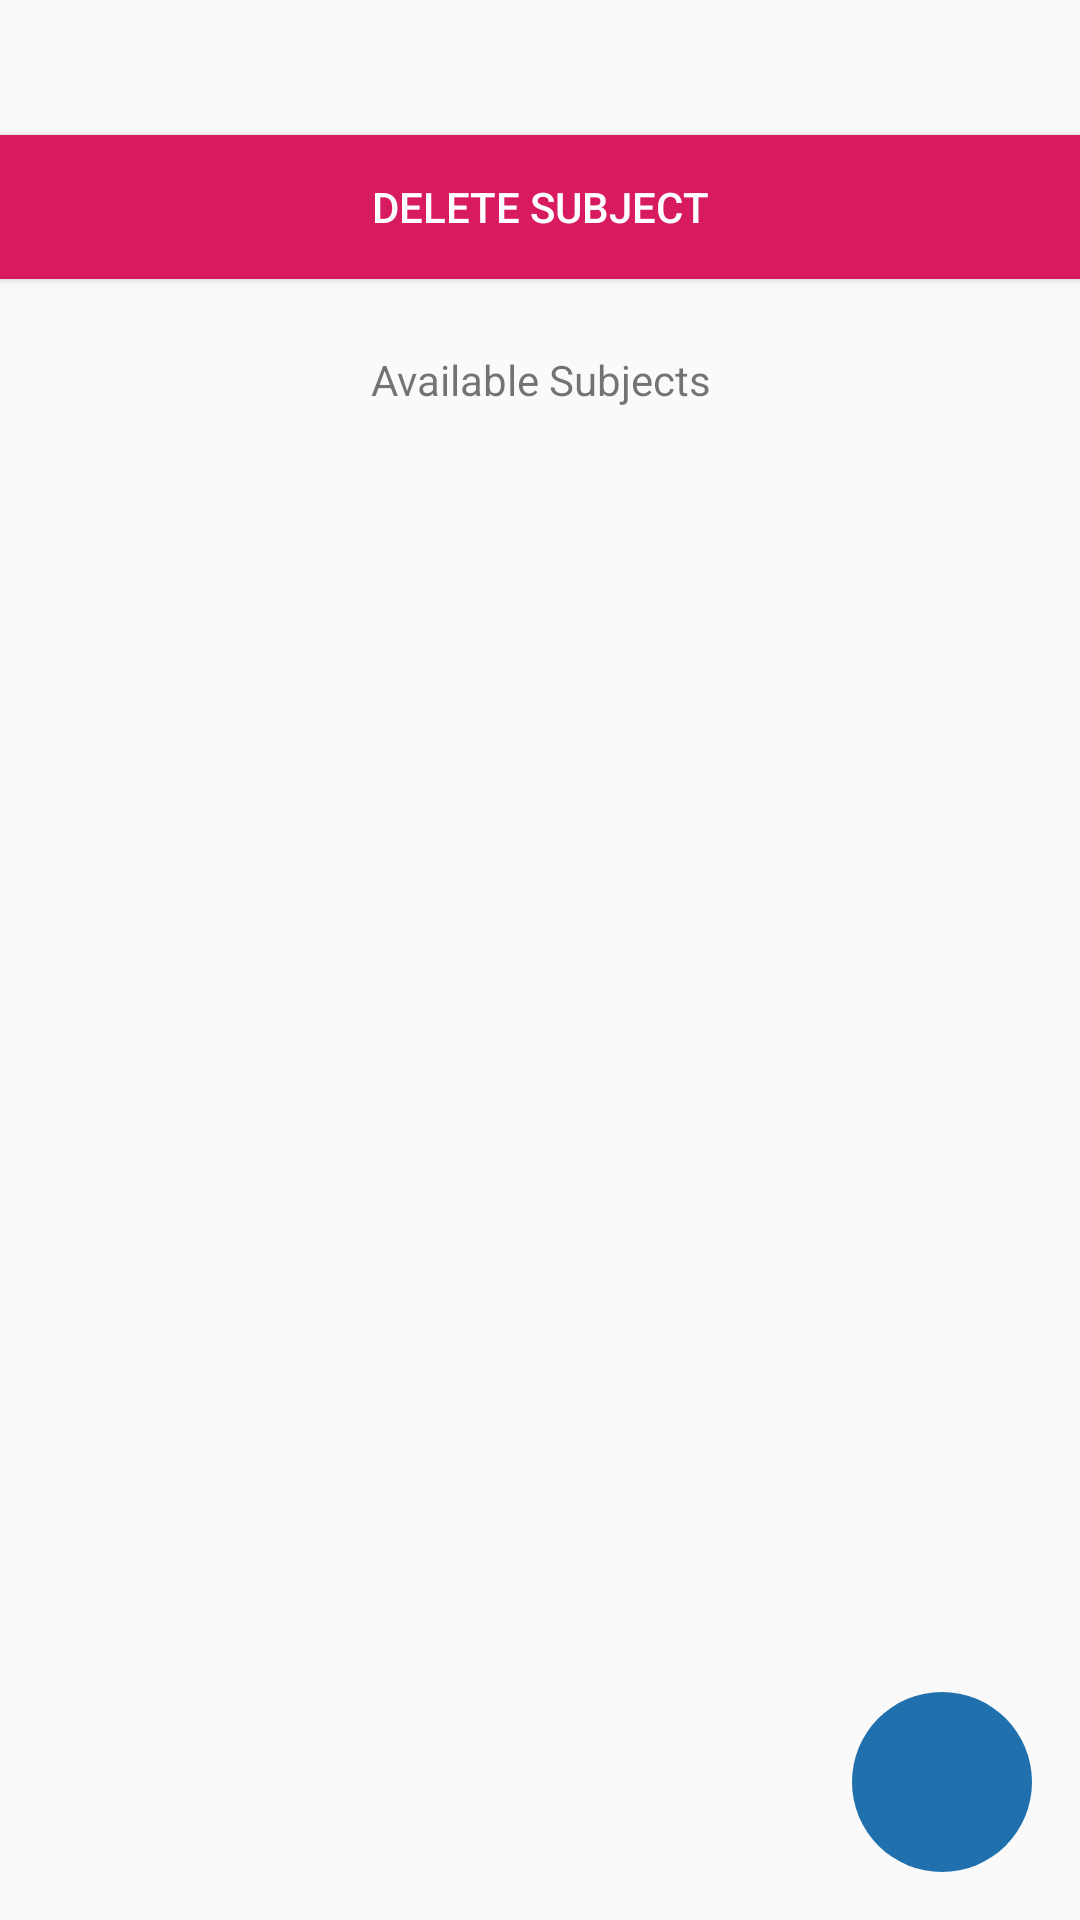

Produce the Android XML layout that renders to this screen, including the resource entries it uses.
<!-- AndroidManifest.xml: application theme AppTheme -->
<!-- res/layout/activity_admin_see_subjects.xml -->
<?xml version="1.0" encoding="utf-8"?>
<androidx.constraintlayout.widget.ConstraintLayout xmlns:android="http://schemas.android.com/apk/res/android"
    xmlns:app="http://schemas.android.com/apk/res-auto"
    xmlns:tools="http://schemas.android.com/tools"
    android:layout_width="match_parent"
    android:layout_height="match_parent"
    android:orientation="vertical"
    tools:context=".AdminSeeSubjects">


    <Button
        android:id="@+id/deleteSubject"
        android:layout_width="0dp"
        android:layout_height="wrap_content"
        android:layout_marginTop="45dp"
        android:layout_marginBottom="24dp"
        android:background="@color/colorAccent"
        android:text="Delete Subject"
        android:textColor="#ffff"
        app:layout_constraintBottom_toTopOf="@+id/lable"
        app:layout_constraintEnd_toEndOf="parent"
        app:layout_constraintStart_toStartOf="parent"
        app:layout_constraintTop_toTopOf="parent" />

    <TextView
        android:id="@+id/lable"
        android:layout_width="0dp"
        android:layout_height="wrap_content"
        android:layout_gravity="center"
        android:layout_marginBottom="18dp"
        android:gravity="center"
        android:text="Available Subjects"
        app:layout_constraintBottom_toTopOf="@+id/scrollView3"
        app:layout_constraintEnd_toEndOf="parent"
        app:layout_constraintStart_toStartOf="parent"
        app:layout_constraintTop_toBottomOf="@+id/deleteSubject" />

    <ScrollView
        android:id="@+id/scrollView3"
        android:layout_width="0dp"
        android:layout_height="0dp"
        android:layout_marginBottom="8dp"
        app:layout_constraintBottom_toTopOf="@+id/addSubject"
        app:layout_constraintEnd_toEndOf="parent"
        app:layout_constraintStart_toStartOf="parent"
        app:layout_constraintTop_toBottomOf="@+id/lable">

        <LinearLayout

            android:id="@+id/linearLayoutsubject"
            android:layout_width="match_parent"
            android:layout_height="match_parent"
            android:orientation="vertical"
            tools:layout_editor_absoluteY="148dp">

        </LinearLayout>
    </ScrollView>

    <ImageButton
        android:id="@+id/addSubject"
        android:layout_width="60dp"
        android:layout_height="60dp"
        android:layout_gravity="bottom"
        android:layout_marginEnd="16dp"
        android:layout_marginRight="16dp"
        android:layout_marginBottom="16dp"
        android:background="@drawable/roundedbutton"
        android:foregroundGravity="bottom"
        android:scaleType="fitXY"
        android:src="@drawable/plus"
        android:padding="15dp"

        app:layout_constraintBottom_toBottomOf="parent"
        app:layout_constraintEnd_toEndOf="parent"
        app:layout_constraintTop_toBottomOf="@+id/scrollView3"
        tools:src="@drawable/plus" />


</androidx.constraintlayout.widget.ConstraintLayout>
<!-- resources referenced by this layout -->
<resources>
  <color name="colorAccent">#D81B60</color>
  <!-- drawable roundedbutton (drawable) -->
  <?xml version="1.0" encoding="utf-8"?>
      <shape xmlns:android="http://schemas.android.com/apk/res/android"
          xmlns:tools="http://schemas.android.com/tools"
          android:shape="rectangle"
          tools:ignore="MissingDefaultResource">
          <solid android:color="#1f70ad" />
          <corners android:bottomRightRadius="200dp"
              android:bottomLeftRadius="200dp"
              android:topRightRadius="200dp"
              android:topLeftRadius="200dp"/>
      </shape>
  <style name="AppTheme" parent="Theme.AppCompat.Light.DarkActionBar">
          
          <item name="colorPrimary">#205c8a</item>
          <item name="colorPrimaryDark">#1f70ad</item>
          <item name="colorAccent">#1f70ad</item>
      </style>
</resources>
